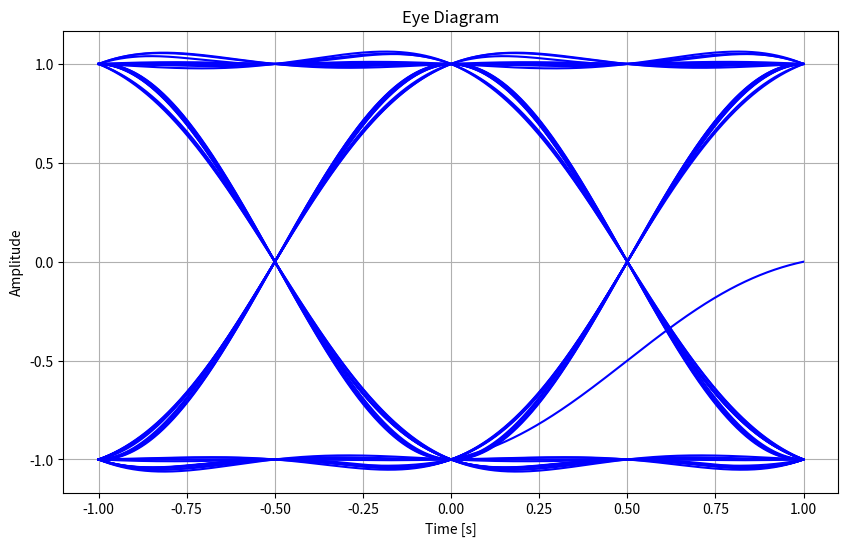

The matplotlib source for this figure:
import numpy as np
import matplotlib.pyplot as plt

# Define parameters
T = 1  # Symbol duration (or bit period)
Fs = 1000  # Sampling frequency (samples per second)
beta = 1  # Roll-off factor for the raised cosine filter

# Define the raised cosine filter impulse response
def g(t):
    numerator = np.sinc(t) * np.cos(np.pi * beta * t)
    denominator = 1 - (2 * beta * t) ** 2
    return numerator / denominator

# Original binary data sequence
binary_sequence = np.random.randint(0, 2, 50)

# Convert binary sequence to NRZ format (1 -> +1, 0 -> -1)
j = np.array(binary_sequence) * 2 - 1  # NRZ encoding

# Define the time vector for the signal
t = np.arange(-2 * T, (len(j) + 2) * T, 1 / Fs)

# Generate the pulse-shaped signal by convolving NRZ bits with the raised cosine filter
y = sum(j[k] * g(t - k * T) for k in range(len(j)))

# Plot only the eye diagram
plt.figure(figsize=(10, 6))

# Generate the eye diagram
x = np.arange(-T, T, 1 / Fs)
for i in range(2 * Fs, len(y) - 3 * Fs, Fs):
    plt.plot(x, y[i:i + 2 * Fs], 'blue')

plt.title("Eye Diagram")
plt.xlabel("Time [s]")
plt.ylabel("Amplitude")
plt.grid(True)

# Display the eye diagram
plt.show()
